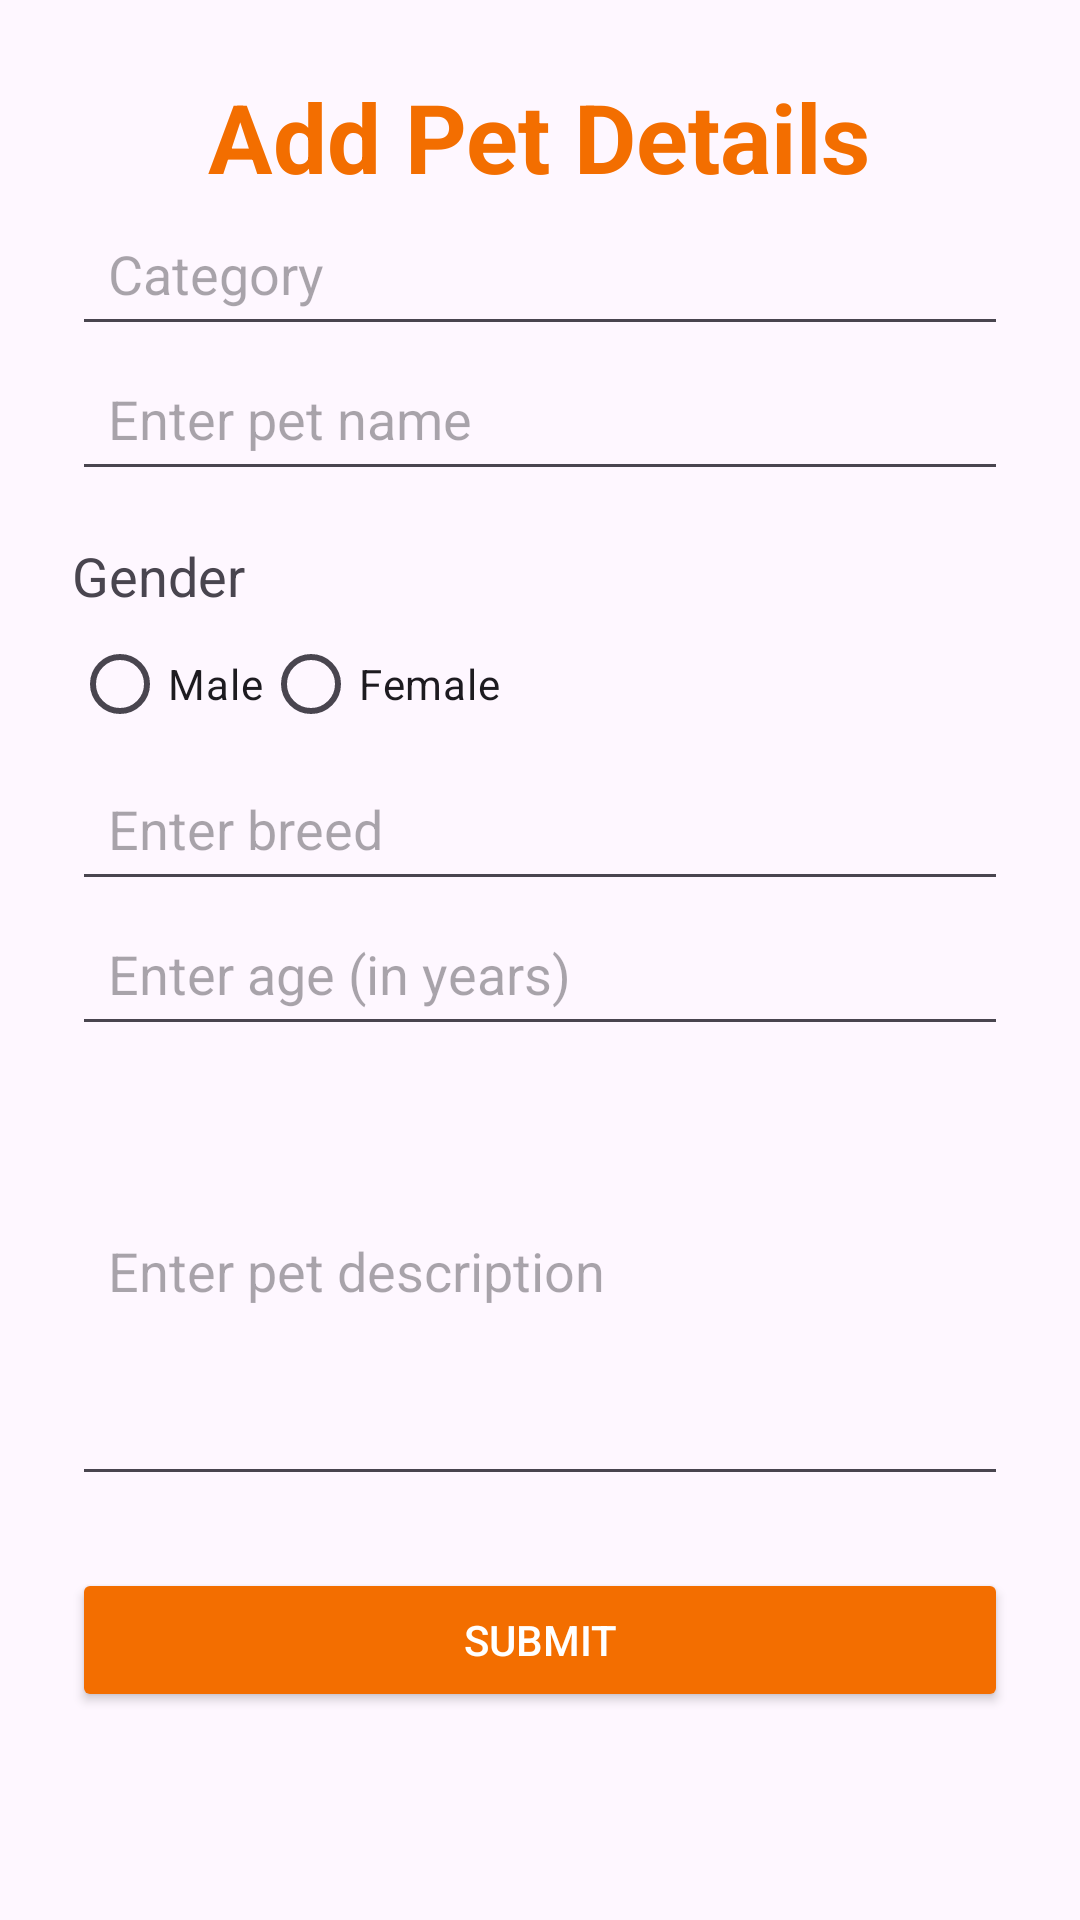

Here is an Android app screen rendered from its layout file. Give the layout XML and the strings, colors and styles it references.
<!-- AndroidManifest.xml: application theme Theme.MADtest1 -->
<!-- res/layout/fragment_add.xml -->
<?xml version="1.0" encoding="utf-8"?>
<ScrollView xmlns:android="http://schemas.android.com/apk/res/android"
    xmlns:tools="http://schemas.android.com/tools"
    android:layout_width="match_parent"
    android:layout_height="match_parent"
    tools:context=".AddFragment">

    <LinearLayout
        android:layout_width="match_parent"
        android:layout_height="wrap_content"
        android:orientation="vertical"
        android:padding="24dp">

        
        <TextView
            android:id="@+id/text"
            android:layout_width="wrap_content"
            android:layout_height="wrap_content"
            android:layout_gravity="center"
            android:gravity="center"
            android:text="Add Pet Details"
            android:textColor="#F36E00"
            android:textSize="32sp"
            android:textStyle="bold" />

        
        <EditText
            android:id="@+id/pet_cat"
            android:layout_width="match_parent"
            android:layout_height="wrap_content"
            android:hint="Category"
            android:inputType="text"
            android:padding="12dp"/>

        
        <EditText
            android:id="@+id/et_pet_name"
            android:layout_width="match_parent"
            android:layout_height="wrap_content"
            android:hint="Enter pet name"
            android:inputType="text"
            android:padding="12dp"/>

        
        <TextView
            android:layout_width="wrap_content"
            android:layout_height="wrap_content"
            android:text="Gender"
            android:textSize="18sp"
            android:layout_marginTop="16dp"/>

        <RadioGroup
            android:id="@+id/radio_group_gender"
            android:layout_width="wrap_content"
            android:layout_height="wrap_content"
            android:orientation="horizontal">

            <RadioButton
                android:id="@+id/radio_male"
                android:layout_width="wrap_content"
                android:layout_height="wrap_content"
                android:text="Male"/>

            <RadioButton
                android:id="@+id/radio_female"
                android:layout_width="wrap_content"
                android:layout_height="wrap_content"
                android:text="Female"/>
        </RadioGroup>

        
        <EditText
            android:id="@+id/et_breed"
            android:layout_width="match_parent"
            android:layout_height="wrap_content"
            android:hint="Enter breed"
            android:inputType="text"
            android:padding="12dp"/>

        
        <EditText
            android:id="@+id/et_age"
            android:layout_width="match_parent"
            android:layout_height="wrap_content"
            android:hint="Enter age (in years)"
            android:inputType="number"
            android:padding="12dp"/>

        
        <EditText
            android:id="@+id/et_description"
            android:layout_width="match_parent"
            android:layout_height="150dp"
            android:hint="Enter pet description"
            android:inputType="textMultiLine"
            android:padding="12dp"/>

        
        <Button
            android:id="@+id/btn_submit"
            android:layout_width="match_parent"
            android:layout_height="wrap_content"
            android:layout_marginTop="24dp"
            android:backgroundTint="#F36E00"
            android:padding="12dp"
            android:text="Submit"
            android:textColor="@android:color/white" />

    </LinearLayout>

</ScrollView>
<!-- resources referenced by this layout -->
<resources>
  <style name="Theme.MADtest1" parent="Base.Theme.MADtest1" />
  <style name="Base.Theme.MADtest1" parent="Theme.Material3.DayNight.NoActionBar">
          
          <item name="colorPrimary">@color/orange</item>
          <item name="colorPrimaryVariant">@color/orange</item>
          <item name="android:statusBarColor">@color/orange</item>
  
  
      </style>
  <color name="orange">#F09A54</color>
</resources>
